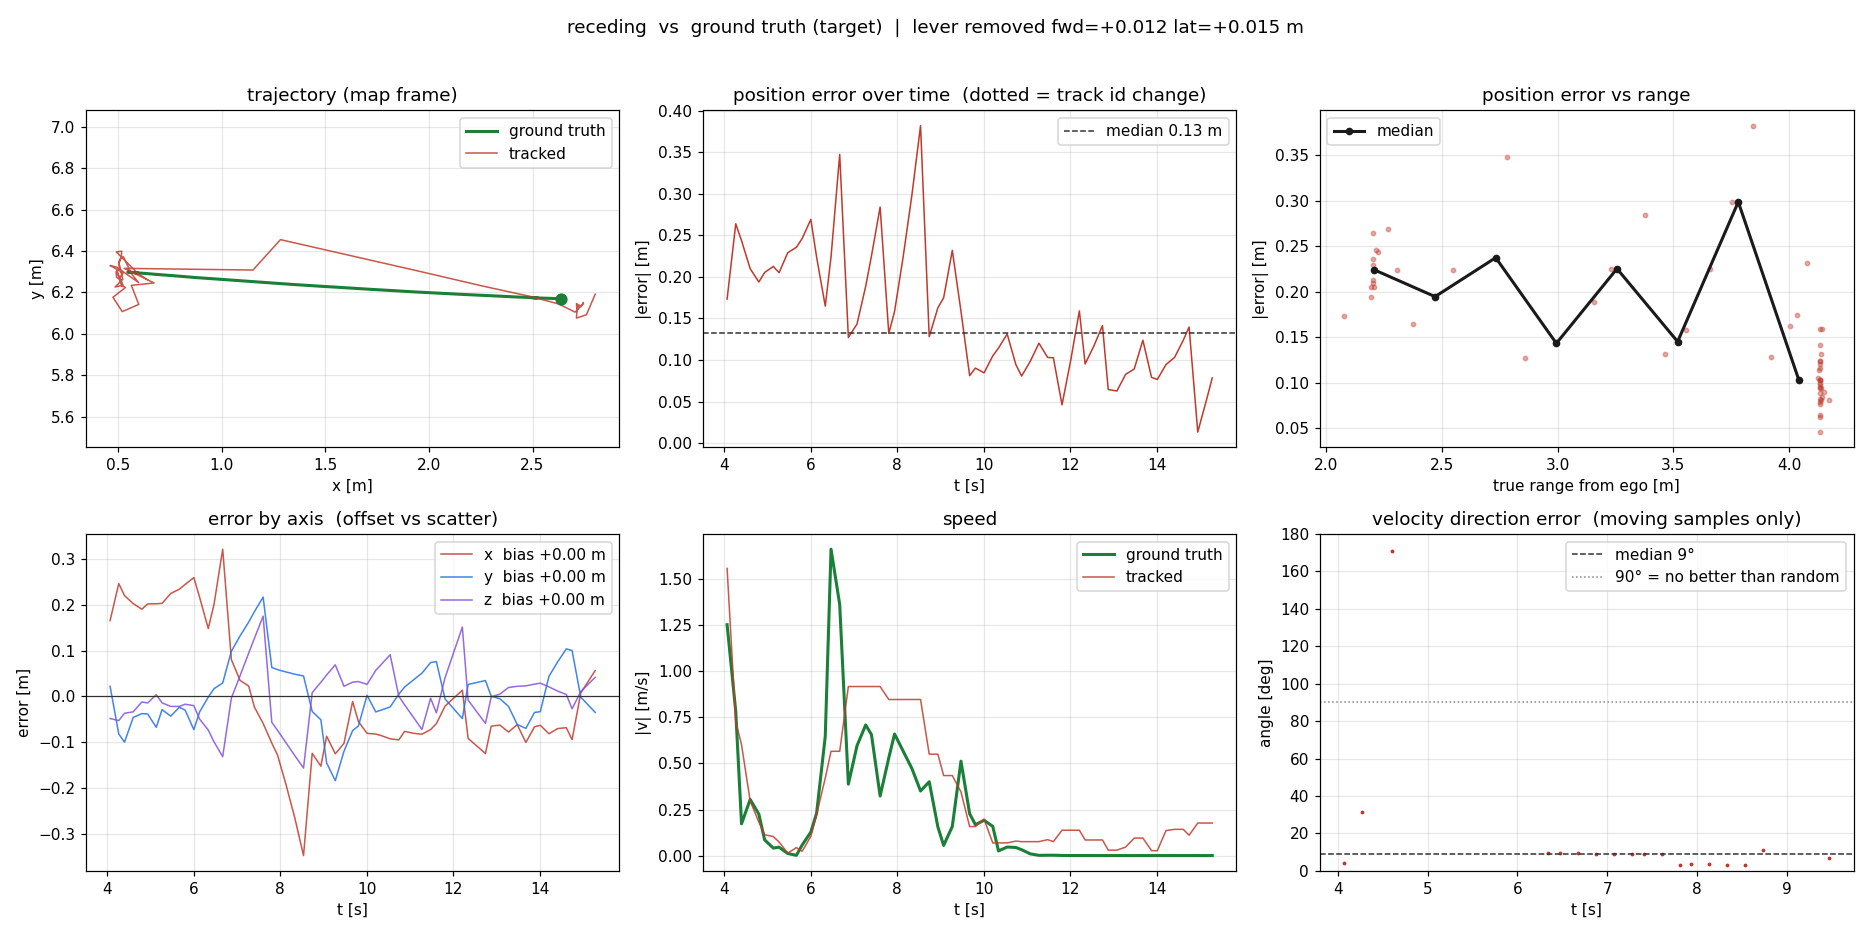

The table this chart was drawn from, first rows:
t, track_id, n_tracks, gt_range, gt_x, gt_y, gt_z, trk_x, trk_y, trk_z, err_x, err_y, err_z, err_norm, gt_yaw, gt_speed, trk_speed, vel_err, dir_err
4.07, 22, 1, 2.079, 2.637, 6.169, 0.2061, 2.803, 6.191, 0.1582, 0.1651, 0.022, -0.04794, 0.1734, -0.04924, 1.253, 1.558, 0.5009, 4.288
4.27, 22, 1, 2.201, 2.515, 6.174, 0.2059, 2.76, 6.092, 0.1535, 0.2455, -0.08149, -0.05242, 0.264, -0.05143, 0.7812, 0.7285, 0.4247, 31.39
4.404, 22, 1, 2.224, 2.492, 6.175, 0.2053, 2.712, 6.076, 0.1688, 0.2195, -0.09935, -0.03649, 0.2436, -0.0522, 0.1723, 0.6012, 0.4611, nan
4.604, 22, 1, 2.203, 2.513, 6.174, 0.2052, 2.715, 6.129, 0.1718, 0.2021, -0.04554, -0.03339, 0.2099, -0.05191, 0.3047, 0.2956, 0.5986, 171
4.804, 22, 1, 2.193, 2.523, 6.174, 0.2053, 2.713, 6.137, 0.1934, 0.1899, -0.03727, -0.01188, 0.1939, -0.05107, 0.2247, 0.1817, 0.4152, nan
4.937, 22, 1, 2.195, 2.521, 6.174, 0.2052, 2.722, 6.136, 0.1911, 0.2013, -0.03801, -0.01408, 0.2054, -0.05098, 0.08534, 0.1128, 0.1996, nan
5.137, 22, 1, 2.203, 2.513, 6.174, 0.2051, 2.714, 6.107, 0.2089, 0.2017, -0.06704, 0.003785, 0.2126, -0.05051, 0.04078, 0.1035, 0.1073, nan
5.271, 22, 1, 2.206, 2.51, 6.175, 0.2051, 2.712, 6.146, 0.1913, 0.2026, -0.02861, -0.01378, 0.2051, -0.05122, 0.04556, 0.07361, 0.06051, nan
5.471, 22, 1, 2.205, 2.511, 6.175, 0.2051, 2.735, 6.132, 0.1834, 0.2241, -0.04266, -0.02168, 0.2291, -0.05128, 0.0112, 0.01343, 0.04708, nan
5.671, 22, 1, 2.205, 2.511, 6.174, 0.2051, 2.745, 6.151, 0.1835, 0.2335, -0.02349, -0.02159, 0.2357, -0.05023, 0.001286, 0.04325, 0.04472, nan
5.804, 22, 1, 2.215, 2.501, 6.175, 0.205, 2.745, 6.145, 0.1882, 0.2439, -0.02972, -0.01682, 0.2463, -0.05064, 0.05738, 0.02351, 0.08028, nan
6.005, 22, 1, 2.269, 2.447, 6.177, 0.205, 2.705, 6.105, 0.1851, 0.2586, -0.07214, -0.01989, 0.2692, -0.04983, 0.1274, 0.104, 0.1003, nan
6.138, 22, 1, 2.307, 2.409, 6.178, 0.2046, 2.624, 6.145, 0.1555, 0.2158, -0.03366, -0.04911, 0.2239, -0.05075, 0.2299, 0.2224, 0.132, nan
6.338, 22, 1, 2.375, 2.341, 6.182, 0.2032, 2.489, 6.181, 0.1303, 0.1478, -0.001359, -0.07291, 0.1648, -0.05334, 0.6471, 0.4208, 0.2738, 9.635
6.472, 22, 1, 2.551, 2.166, 6.19, 0.203, 2.366, 6.207, 0.1042, 0.2006, 0.01702, -0.09886, 0.2243, -0.05295, 1.663, 0.5658, 1.121, 9.701
6.672, 22, 1, 2.781, 1.935, 6.202, 0.2019, 2.255, 6.231, 0.07099, 0.3205, 0.0294, -0.1309, 0.3474, -0.05368, 1.362, 0.5658, 0.8264, 9.472
6.872, 22, 1, 2.857, 1.859, 6.207, 0.2017, 1.939, 6.305, 0.1982, 0.08029, 0.0985, -0.003483, 0.1271, -0.05736, 0.3876, 0.9174, 0.5902, 9.18
7.072, 22, 1, 2.991, 1.725, 6.214, 0.2019, 1.76, 6.346, 0.2466, 0.03506, 0.1316, 0.04472, 0.1433, -0.05817, 0.5965, 0.9174, 0.4194, 9.269
7.272, 22, 1, 3.158, 1.559, 6.225, 0.2007, 1.581, 6.387, 0.2951, 0.02276, 0.1619, 0.09442, 0.1888, -0.06221, 0.709, 0.9174, 0.3438, 9.052
7.405, 22, 1, 3.231, 1.485, 6.229, 0.2007, 1.462, 6.414, 0.3274, -0.02335, 0.1847, 0.1267, 0.2252, -0.06272, 0.6564, 0.9174, 0.3771, 9.194
7.606, 22, 1, 3.376, 1.341, 6.238, 0.201, 1.283, 6.455, 0.3758, -0.05853, 0.2162, 0.1748, 0.2842, -0.06484, 0.3231, 0.9174, 0.6476, 9.203
7.806, 22, 1, 3.466, 1.252, 6.245, 0.2006, 1.15, 6.308, 0.1445, -0.1013, 0.06321, -0.05607, 0.1319, -0.06653, 0.5304, 0.847, 0.3464, 3.325
7.939, 22, 1, 3.553, 1.165, 6.251, 0.2002, 1.037, 6.309, 0.1265, -0.1276, 0.05836, -0.07378, 0.1585, -0.06782, 0.6598, 0.847, 0.2354, 3.506
8.139, 22, 1, 3.657, 1.061, 6.258, 0.2008, 0.8677, 6.312, 0.0994, -0.1933, 0.05323, -0.1014, 0.2247, -0.06998, 0.5662, 0.847, 0.3144, 3.483
8.339, 22, 1, 3.755, 0.963, 6.265, 0.2012, 0.6982, 6.314, 0.07234, -0.2648, 0.04846, -0.1288, 0.2985, -0.0718, 0.4727, 0.847, 0.3996, 3.249
8.54, 22, 1, 3.843, 0.8748, 6.271, 0.2009, 0.5287, 6.316, 0.04528, -0.3461, 0.04456, -0.1556, 0.3821, -0.07361, 0.3504, 0.847, 0.5156, 3.225
8.74, 22, 1, 3.922, 0.7963, 6.278, 0.2001, 0.6728, 6.246, 0.2085, -0.1236, -0.03258, 0.008355, 0.128, -0.07424, 0.4007, 0.5503, 0.2072, 10.9
8.94, 22, 1, 4.003, 0.7148, 6.284, 0.1999, 0.5632, 6.234, 0.2309, -0.1516, -0.05063, 0.03096, 0.1628, -0.07689, 0.1557, 0.5503, 0.4139, nan
9.073, 22, 1, 4.033, 0.6853, 6.287, 0.1995, 0.5989, 6.142, 0.2463, -0.08639, -0.1447, 0.04681, 0.1749, -0.07764, 0.05512, 0.4343, 0.4965, nan
9.273, 22, 1, 4.074, 0.6439, 6.29, 0.2001, 0.5192, 6.107, 0.269, -0.1247, -0.1831, 0.0689, 0.232, -0.07883, 0.1582, 0.4343, 0.3252, nan
9.473, 22, 1, 4.142, 0.5763, 6.296, 0.2007, 0.4742, 6.176, 0.2229, -0.1021, -0.1193, 0.02223, 0.1586, -0.08006, 0.5125, 0.3454, 0.1849, 7.109
9.674, 22, 1, 4.172, 0.5461, 6.298, 0.2006, 0.5351, 6.224, 0.2318, -0.01105, -0.07414, 0.03121, 0.0812, -0.0814, 0.2272, 0.1576, 0.09369, nan
9.807, 22, 1, 4.148, 0.5703, 6.296, 0.2001, 0.5158, 6.232, 0.2326, -0.05454, -0.06412, 0.0325, 0.09023, -0.08064, 0.1676, 0.1576, 0.3208, nan
10.01, 22, 1, 4.143, 0.5753, 6.296, 0.2002, 0.495, 6.298, 0.2266, -0.08025, 0.002621, 0.02639, 0.08452, -0.08077, 0.1915, 0.1978, 0.3615, nan
10.21, 22, 1, 4.125, 0.5932, 6.294, 0.2001, 0.5115, 6.261, 0.2567, -0.08166, -0.03353, 0.05665, 0.1049, -0.08028, 0.1587, 0.06871, 0.245, nan
10.34, 22, 1, 4.13, 0.5889, 6.295, 0.2001, 0.5036, 6.266, 0.2704, -0.08531, -0.0294, 0.07033, 0.1144, -0.081, 0.02536, 0.06871, 0.1376, nan
10.54, 22, 1, 4.135, 0.5837, 6.295, 0.2, 0.4917, 6.272, 0.2909, -0.09205, -0.02268, 0.09086, 0.1313, -0.07973, 0.04638, 0.06871, 0.1081, nan
10.74, 22, 1, 4.135, 0.5837, 6.295, 0.2, 0.4894, 6.3, 0.2005, -0.09438, 0.005003, 0.0004465, 0.09451, -0.08069, 0.04395, 0.07861, 0.1406, nan
10.87, 22, 1, 4.136, 0.5824, 6.295, 0.2, 0.5065, 6.316, 0.1818, -0.07584, 0.02063, -0.01822, 0.08068, -0.08069, 0.03184, 0.07565, 0.1535, nan
11.07, 22, 1, 4.134, 0.5845, 6.295, 0.2, 0.5045, 6.331, 0.1551, -0.08001, 0.03571, -0.04494, 0.09847, -0.08075, 0.009378, 0.07565, 0.1544, nan
11.27, 22, 1, 4.134, 0.5846, 6.295, 0.2, 0.5025, 6.346, 0.1284, -0.08208, 0.05075, -0.07165, 0.1202, -0.08074, 0.001283, 0.07565, 0.1535, nan
11.47, 22, 1, 4.134, 0.5845, 6.295, 0.2, 0.5126, 6.369, 0.1962, -0.07187, 0.07382, -0.003776, 0.1031, -0.08072, 0.001813, 0.08632, 0.09839, nan
11.61, 22, 1, 4.134, 0.5845, 6.295, 0.2, 0.5253, 6.371, 0.1645, -0.05915, 0.07603, -0.03551, 0.1027, -0.08073, 0.00189, 0.07593, 0.1303, nan
11.81, 22, 1, 4.134, 0.5845, 6.295, 0.2, 0.5635, 6.29, 0.2406, -0.02091, -0.005329, 0.04063, 0.04601, -0.08072, 0.000709, 0.1376, 0.3084, nan
12.01, 22, 1, 4.134, 0.5845, 6.295, 0.2, 0.5809, 6.269, 0.2958, -0.00361, -0.02667, 0.09583, 0.09954, -0.08074, 0.0002775, 0.1376, 0.3081, nan
12.21, 22, 1, 4.134, 0.5845, 6.295, 0.2, 0.5983, 6.247, 0.351, 0.01377, -0.04802, 0.151, 0.1591, -0.08074, 0.0002543, 0.1376, 0.3081, nan
12.34, 22, 1, 4.134, 0.5845, 6.295, 0.2, 0.4933, 6.321, 0.192, -0.09121, 0.02616, -0.007951, 0.09522, -0.08075, 0.0002475, 0.08467, 0.1523, nan
12.54, 22, 1, 4.134, 0.5845, 6.295, 0.2, 0.4769, 6.326, 0.1667, -0.1076, 0.03042, -0.03324, 0.1167, -0.08069, 0.0001197, 0.08467, 0.1522, nan
12.74, 22, 1, 4.134, 0.5845, 6.295, 0.2, 0.4605, 6.33, 0.1414, -0.124, 0.03469, -0.05853, 0.1414, -0.08075, 3.4119280907479735e-05, 0.08467, 0.1521, nan
12.88, 22, 1, 4.134, 0.5845, 6.295, 0.2, 0.5201, 6.296, 0.1991, -0.06445, 0.0005446, -0.0008792, 0.06446, -0.08071, 2.4356864221106545e-05, 0.02962, 0.04224, nan
13.08, 22, 1, 4.134, 0.5845, 6.295, 0.2, 0.5223, 6.29, 0.2051, -0.06225, -0.00495, 0.005143, 0.06266, -0.08074, 4.4357301563478564e-05, 0.02962, 0.04224, nan
13.28, 22, 1, 4.134, 0.5845, 6.295, 0.2, 0.5072, 6.274, 0.2196, -0.07732, -0.02163, 0.01959, 0.08264, -0.08073, 5.147017230413406e-05, 0.04596, 0.06933, nan
13.48, 22, 1, 4.134, 0.5845, 6.295, 0.2, 0.5233, 6.234, 0.2221, -0.06124, -0.06093, 0.02214, 0.08918, -0.08073, 1.892134552962686e-05, 0.09479, 0.09784, nan
13.68, 22, 1, 4.134, 0.5845, 6.295, 0.2, 0.4846, 6.226, 0.223, -0.09997, -0.06932, 0.02308, 0.1238, -0.0807, 3.2362621938093514e-05, 0.09501, 0.09552, nan
13.88, 22, 1, 4.134, 0.5845, 6.295, 0.1999, 0.5187, 6.261, 0.2268, -0.06579, -0.03469, 0.02686, 0.07908, -0.08071, 5.6760379127644527e-05, 0.02654, 0.03097, nan
14.01, 22, 1, 4.134, 0.5846, 6.295, 0.1999, 0.5218, 6.262, 0.2289, -0.06272, -0.03295, 0.02898, 0.07655, -0.08073, 6.23955323333434e-05, 0.02654, 0.03092, nan
14.21, 22, 1, 4.134, 0.5845, 6.295, 0.1999, 0.5035, 6.339, 0.2208, -0.08102, 0.04389, 0.02089, 0.09448, -0.08074, 5.344055121278649e-05, 0.1356, 0.1365, nan
14.41, 22, 1, 4.134, 0.5845, 6.295, 0.1999, 0.5148, 6.37, 0.2117, -0.06976, 0.07515, 0.01179, 0.1032, -0.08072, 6.680354806628232e-05, 0.1424, 0.147, nan
14.61, 22, 1, 4.134, 0.5845, 6.295, 0.1999, 0.5167, 6.399, 0.2044, -0.06787, 0.1036, 0.004436, 0.124, -0.08072, 4.563068749649063e-05, 0.1424, 0.147, nan
14.74, 22, 1, nan, 0.5846, 6.295, 0.1999, 0.4907, 6.395, 0.1733, -0.09385, 0.09993, -0.02667, 0.1397, -0.08066, 8.673287406877157e-05, 0.1106, 0.1565, nan
... 3 more rows
